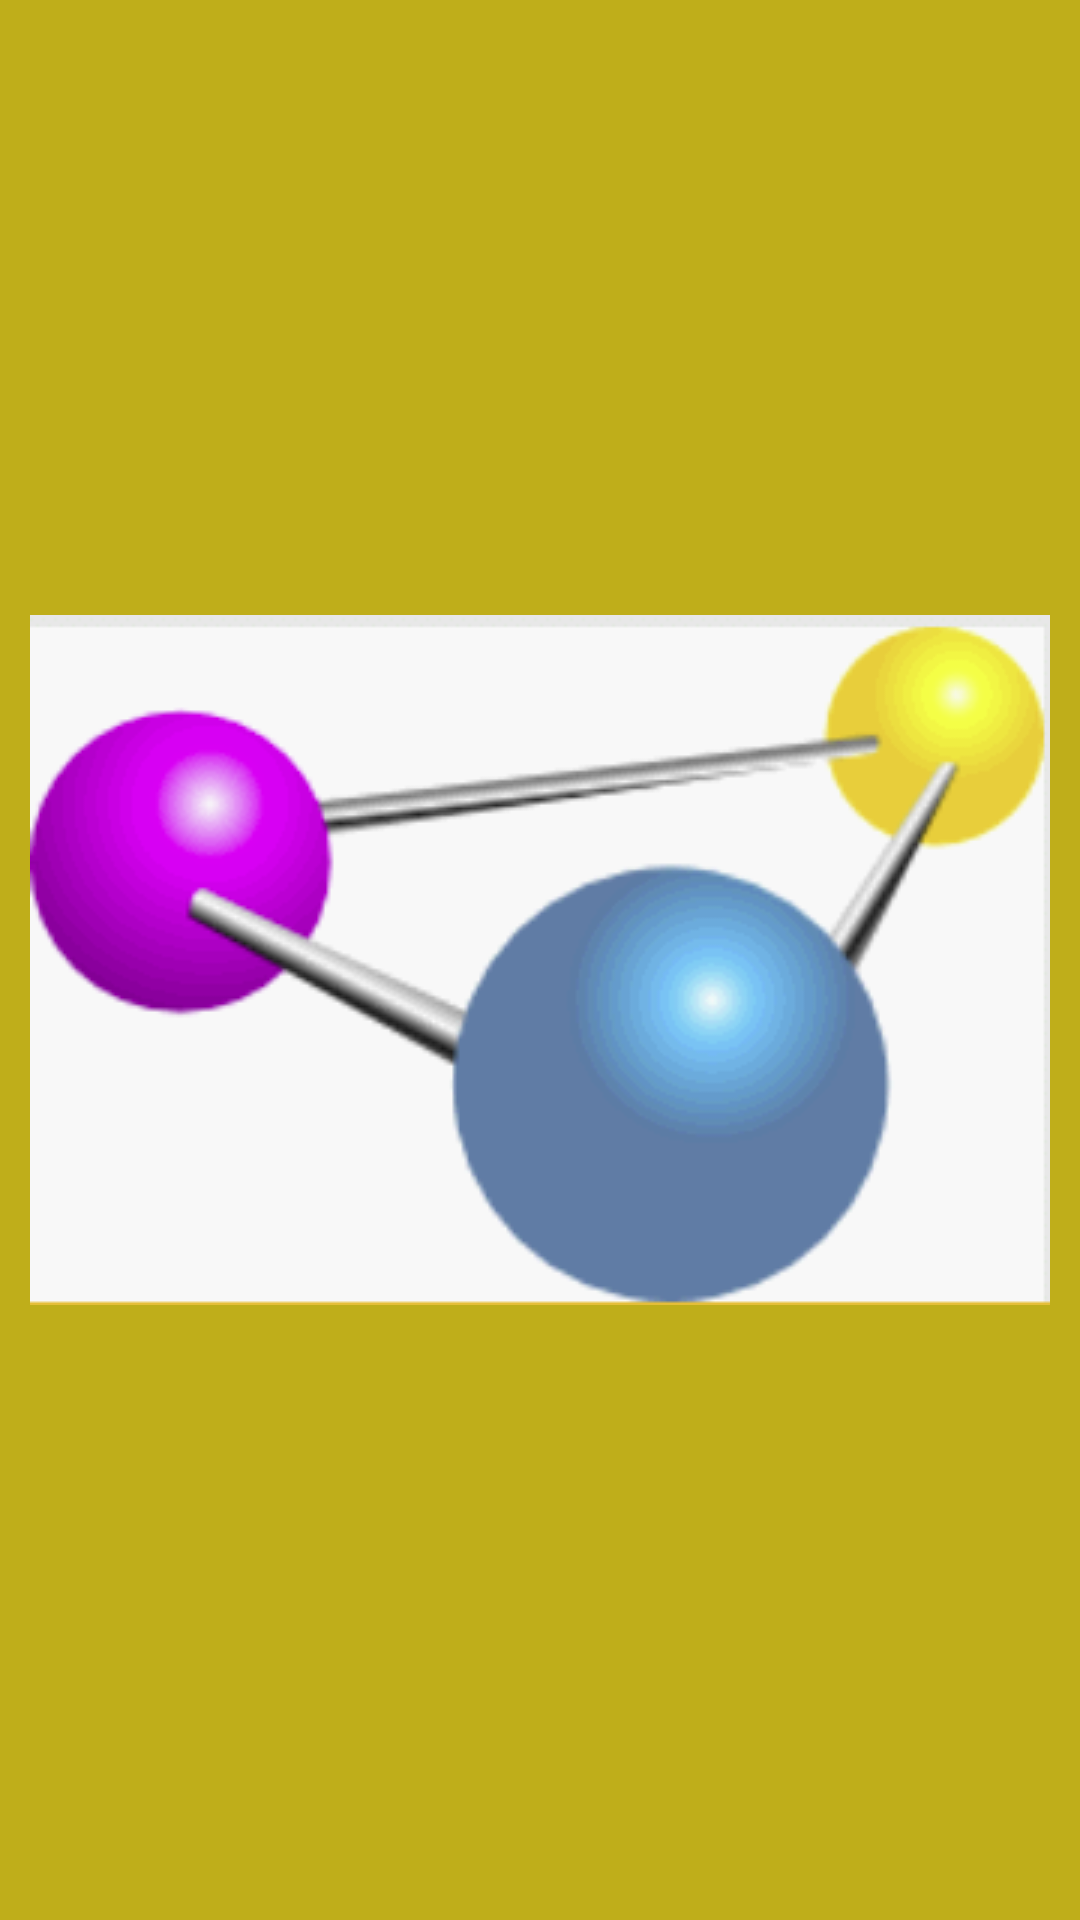

Reconstruct the res/layout file that produces this screen, plus the resources it refers to.
<!-- AndroidManifest.xml: application theme AppTheme -->
<!-- res/layout/fragment_fleeting_images.xml -->
<?xml version="1.0" encoding="utf-8"?>
<androidx.constraintlayout.widget.ConstraintLayout xmlns:android="http://schemas.android.com/apk/res/android"
    xmlns:app="http://schemas.android.com/apk/res-auto"
    xmlns:tools="http://schemas.android.com/tools"
    android:layout_width="match_parent"
    android:layout_height="match_parent"
    android:background="@color/colorYellow"
    tools:context=".FleetingImagesFragment">

    <ImageView
        android:id="@+id/icon"
        android:layout_width="wrap_content"
        android:layout_height="wrap_content"
        android:adjustViewBounds="true"
        android:clickable="true"
        android:focusable="true"
        android:src="@drawable/molecule"
        android:soundEffectsEnabled="true"
        app:layout_constraintBottom_toBottomOf="parent"
        app:layout_constraintEnd_toEndOf="parent"
        app:layout_constraintStart_toStartOf="parent"
        app:layout_constraintTop_toTopOf="parent" />
</androidx.constraintlayout.widget.ConstraintLayout>
<!-- resources referenced by this layout -->
<resources>
  <color name="colorYellow">#BFAE1A</color>
  <!-- drawable molecule: png bitmap (drawable, 19161 bytes) -->
  <style name="AppTheme" parent="Theme.AppCompat.Light.DarkActionBar">
          
          <item name="colorPrimary">@color/colorPrimary</item>
          <item name="colorPrimaryDark">@color/colorPrimaryDark</item>
          <item name="colorAccent">@color/colorAccent</item>
      </style>
  <color name="colorPrimary">#6200EE</color>
  <color name="colorPrimaryDark">#3700B3</color>
  <color name="colorAccent">#03DAC5</color>
</resources>
